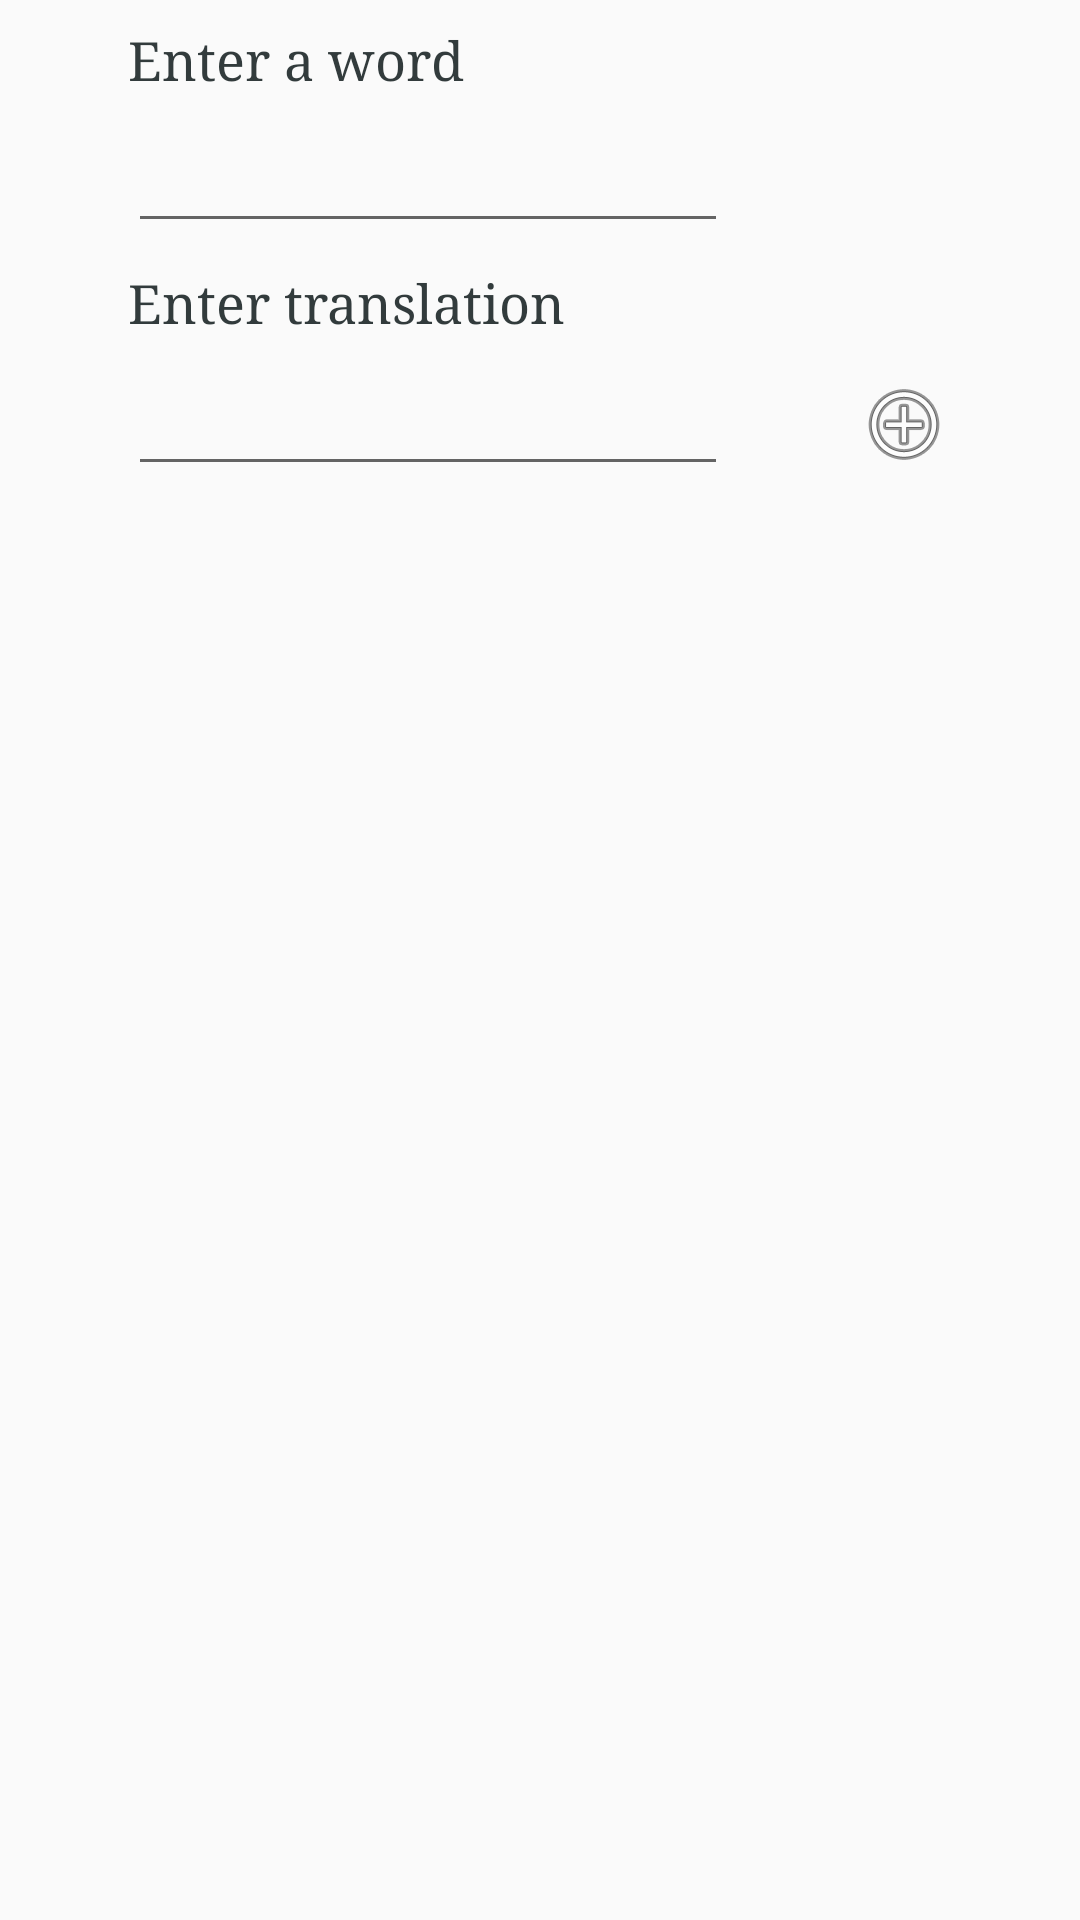

Here is an Android app screen rendered from its layout file. Give the layout XML and the strings, colors and styles it references.
<!-- AndroidManifest.xml: application theme AppTheme.NoActionBar -->
<!-- res/layout/dialog_fragment_new_word.xml -->
<?xml version="1.0" encoding="utf-8"?>
<android.support.constraint.ConstraintLayout xmlns:android="http://schemas.android.com/apk/res/android"
    xmlns:app="http://schemas.android.com/apk/res-auto"
    xmlns:tools="http://schemas.android.com/tools"
    android:id="@+id/dialog_fragment_new_word"
    android:layout_width="wrap_content"
    android:layout_height="wrap_content"
    android:orientation="vertical"
    tools:layout_editor_absoluteY="25dp">

    <TextView
        android:id="@+id/enterNative"
        android:layout_width="200dp"
        android:layout_height="wrap_content"
        android:layout_marginTop="8dp"
        android:fontFamily="serif"
        android:text="@string/enter_native_word"
        android:textColor="@color/editWordDialog"
        android:textSize="18sp"
        app:layout_constraintEnd_toEndOf="@+id/editNative"
        app:layout_constraintStart_toStartOf="@+id/editNative"
        app:layout_constraintTop_toBottomOf="@+id/editForeign"
        tools:text="@string/enter_native_word" />

    <EditText
        android:id="@+id/editForeign"
        android:layout_width="200dp"
        android:layout_height="wrap_content"
        android:layout_marginTop="8dp"
        android:inputType="text"
        android:maxLength="14"
        app:layout_constraintEnd_toEndOf="@+id/enterNative"
        app:layout_constraintStart_toStartOf="@+id/enterNative"
        app:layout_constraintTop_toBottomOf="@+id/enterForeign"
        tools:text="sometext" />

    <TextView
        android:id="@+id/enterForeign"
        android:layout_width="200dp"
        android:layout_height="wrap_content"
        android:layout_marginTop="8dp"
        android:fontFamily="serif"
        android:text="@string/enter_foreign_word"
        android:textColor="@color/editWordDialog"
        android:textSize="18sp"
        app:layout_constraintEnd_toEndOf="@+id/editForeign"
        app:layout_constraintStart_toStartOf="@+id/editForeign"
        app:layout_constraintTop_toTopOf="parent"
        tools:text="@string/enter_foreign_word" />

    <EditText
        android:id="@+id/editNative"
        android:layout_width="200dp"
        android:layout_height="wrap_content"
        android:layout_marginStart="8dp"
        android:layout_marginTop="8dp"
        android:layout_marginEnd="4dp"
        android:inputType="text"
        android:maxLength="14"
        app:layout_constraintEnd_toStartOf="@+id/addTranslation"
        app:layout_constraintStart_toStartOf="parent"
        app:layout_constraintTop_toBottomOf="@+id/enterNative"
        tools:text="sometext" />

    <ImageView
        android:id="@+id/addTranslation"
        android:layout_width="wrap_content"
        android:layout_height="wrap_content"
        android:layout_marginStart="4dp"
        android:layout_marginEnd="8dp"
        app:layout_constraintBottom_toBottomOf="@+id/editNative"
        app:layout_constraintEnd_toEndOf="parent"
        app:layout_constraintStart_toEndOf="@+id/editNative"
        app:layout_constraintTop_toTopOf="@+id/editNative"
        app:srcCompat="@android:drawable/ic_menu_add" />


    <EditText
        android:id="@+id/editNative2"
        android:layout_width="200dp"
        android:layout_height="wrap_content"
        android:layout_marginStart="8dp"
        android:layout_marginTop="8dp"
        android:layout_marginEnd="4dp"
        android:layout_marginBottom="8dp"
        android:inputType="text"
        android:maxLength="14"
        android:visibility="gone"
        app:layout_constraintBottom_toBottomOf="parent"
        app:layout_constraintEnd_toStartOf="@+id/removeAddedTranslation"
        app:layout_constraintStart_toStartOf="parent"
        app:layout_constraintTop_toBottomOf="@+id/editNative"
        tools:text="sometext" />

    <ImageView
        android:id="@+id/removeAddedTranslation"
        android:layout_width="wrap_content"
        android:layout_height="wrap_content"
        android:layout_marginStart="4dp"
        android:layout_marginEnd="8dp"
        android:visibility="gone"
        app:layout_constraintBottom_toBottomOf="@+id/editNative2"
        app:layout_constraintEnd_toEndOf="parent"
        app:layout_constraintStart_toEndOf="@+id/editNative2"
        app:layout_constraintTop_toTopOf="@+id/editNative2"
        app:srcCompat="@android:drawable/ic_menu_close_clear_cancel" />


</android.support.constraint.ConstraintLayout>
<!-- resources referenced by this layout -->
<resources>
  <color name="editWordDialog">#323b3c</color>
  <string name="enter_foreign_word">Enter a word</string>
  <string name="enter_native_word">Enter translation</string>
  <style name="AppTheme.NoActionBar">
          <item name="windowActionBar">false</item>
          <item name="windowNoTitle">true</item>
      </style>
</resources>
